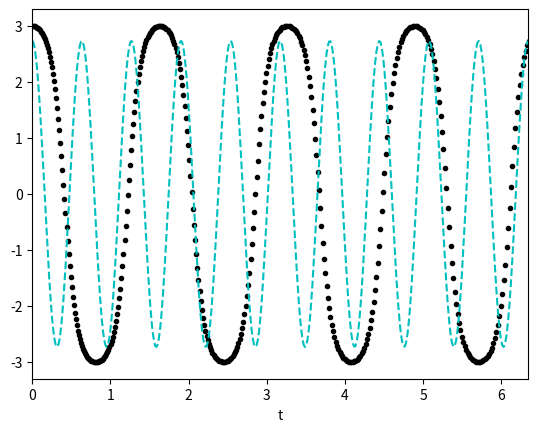

This chart was generated by the following Python code:
from math import sin,pi
from numpy import array,arange, copy,abs,sqrt
import numpy as np
import matplotlib.pyplot as plt
g=9.81
l=0.1
om0=sqrt(g/l)
f=om0/(2.e0*pi)
T=1./f
#print(T)

#Same old equation of poin
def f(r,t):
    theta = r[0]
    omega = r[1]
    ftheta = omega
    fomega = -(g/l)*sin(theta)
    return array([ftheta,fomega],float)
#Initial values and initial step size
a = 0.0
b = T*10
N = 1000
h0 = (b-a)/N
h=h0
i=0
t=a
delta=1.e-3

#points
thetapoints = []
omegapoints = []
tpoints=[]
dxarr=[] #error array

#arrays for different guesses
r = array([3.0e0,0.0],float)
r1= copy(r)
r2= copy(r)

#grab first value
thetapoints.append(r[0])
omegapoints.append(r[1])
tpoints.append(t)
dxarr.append(0)

while t<b: #condition on time
	i+=1 #increment to count steps
	#RK4 used throughout
	#One large step
	k1 = 2.*h*f(r,t)
	k2 = 2.*h*f(r+0.5*k1,t+h)
	k3 = 2.*h*f(r+0.5*k2,t+h)
	k4 = 2.*h*f(r+k3,t+2*h)
	r1 += (k1+2*k2+2*k3+k4)/6
	# Two small steps
	
	k1 = h*f(r,t)
	k2 = h*f(r+0.5*k1,t+0.5*h)
	k3 = h*f(r+0.5*k2,t+0.5*h)
	k4 = h*f(r+k3,t+h)
	r2 += (k1+2*k2+2*k3+k4)/6
	
	k1 = h*f(r2,t)
	k2 = h*f(r2+0.5*k1,t+0.5*h)
	k3 = h*f(r2+0.5*k2,t+0.5*h)
	k4 = h*f(r2+k3,t+h)
	r2 += (k1+2*k2+2*k3+k4)/6

	#Calculate rho value and assess error
	dx=r1[0]-r2[0]
	rho=30.*h*delta/abs(dx)
#	print(t,rho,delta,h,dx,r1[0],r2[0])
	#adjust step size
	if rho>=1.0:
		t+=2*h
		h*=min(rho**0.25,1.001)
		r=r2
		thetapoints.append(r[0])
		omegapoints.append(r[1])
		tpoints.append(t)
		dxarr.append(dx)
	else:
		h*=rho**0.25

#make a nice plot
print(i,max(abs(dxarr)))
plt.figure(2)
plt.plot(tpoints,thetapoints,'k.')
plt.plot(tpoints,np.cos(om0*np.array(tpoints))*r[0],'c--')
plt.xlabel("t")
plt.xlim([0,b])
#plt.ylim([-4,4])
plt.ion()
plt.show()
